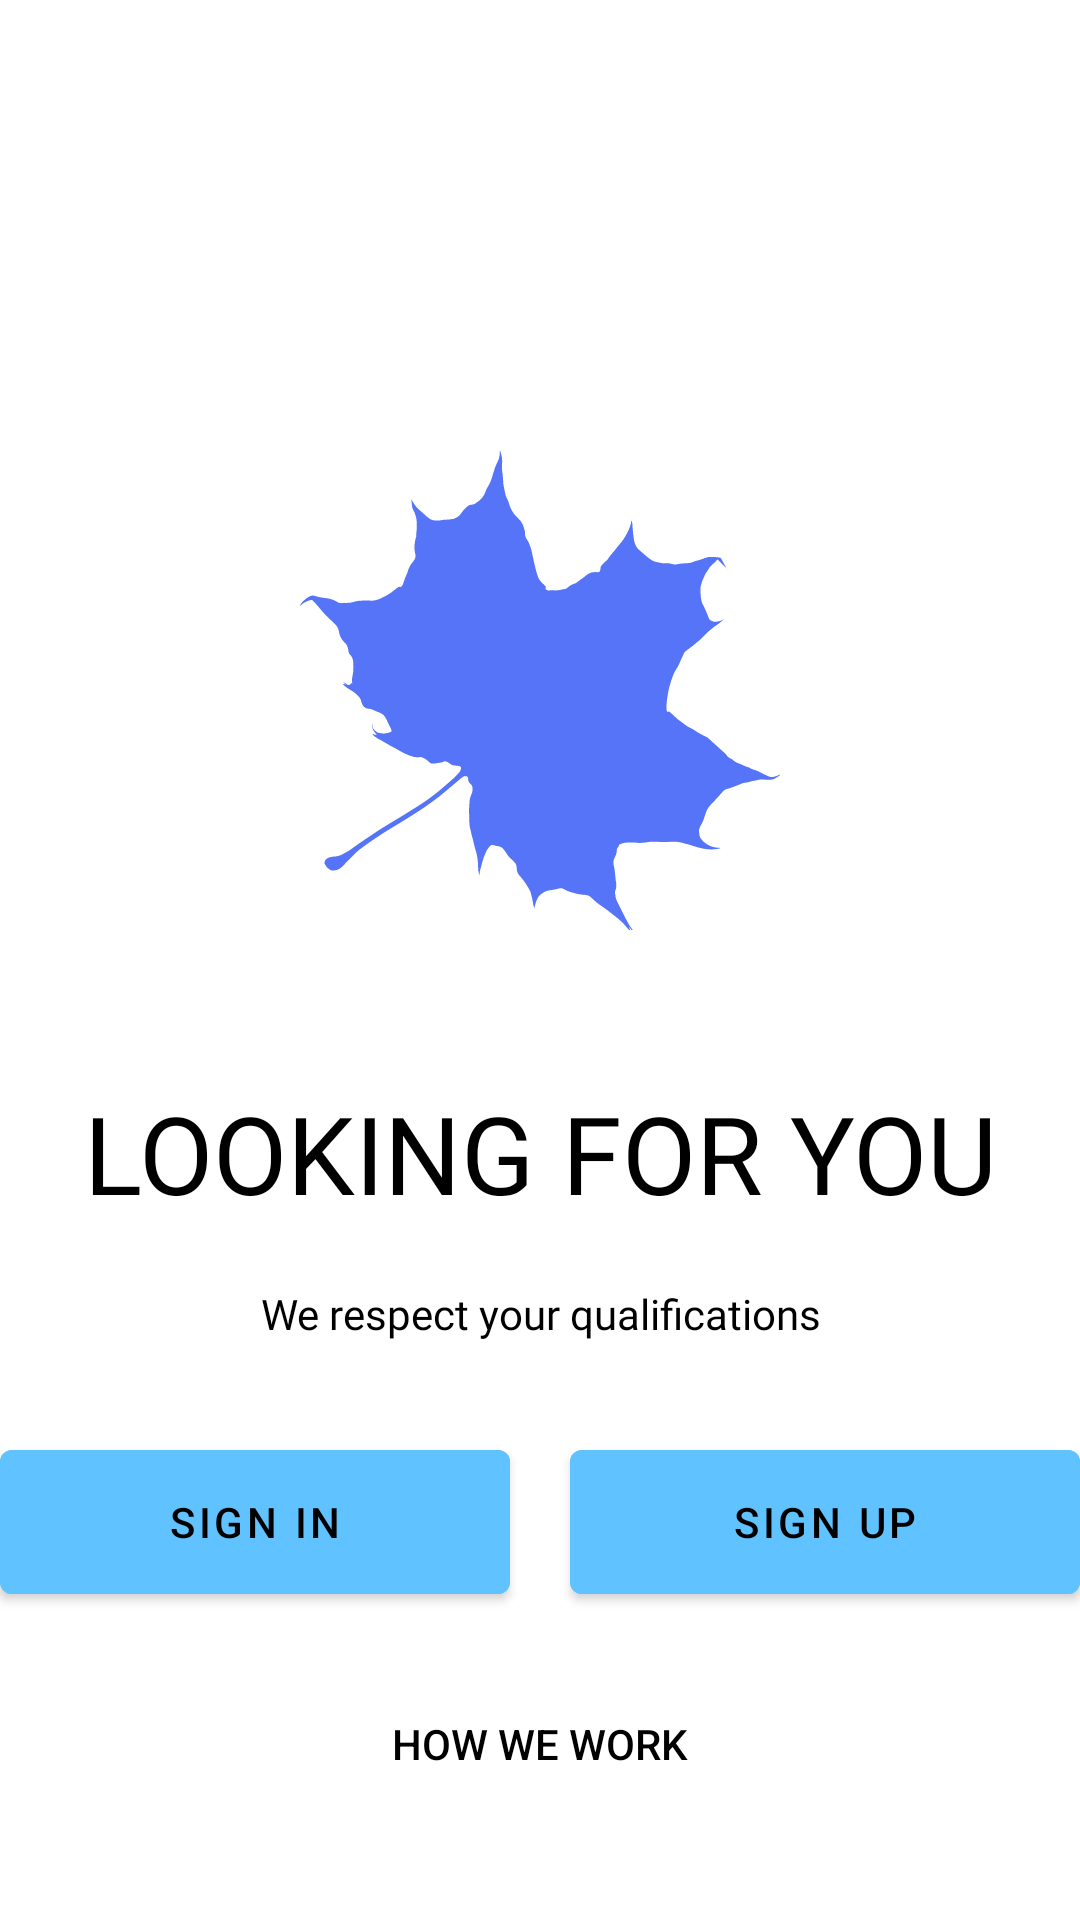

Layout XML and referenced resources for this Android screen:
<!-- AndroidManifest.xml: application theme Theme.KashJobs -->
<!-- res/layout/activity_welcome_screen.xml -->
<?xml version="1.0" encoding="utf-8"?>
<LinearLayout xmlns:android="http://schemas.android.com/apk/res/android"
    xmlns:app="http://schemas.android.com/apk/res-auto"
    xmlns:tools="http://schemas.android.com/tools"
    android:layout_width="match_parent"
    android:layout_height="match_parent"
    android:layout_margin="20dp"
    android:orientation="vertical"
    tools:context=".Common.WelcomeScreen">

    <com.google.android.material.imageview.ShapeableImageView
        android:layout_width="wrap_content"
        android:layout_height="wrap_content"
        android:layout_gravity="center_horizontal"
        android:layout_marginTop="150dp"
        android:src="@drawable/chinar_leaf_blue" />

    <com.google.android.material.textview.MaterialTextView
        android:layout_marginTop="50dp"
        android:layout_width="wrap_content"
        android:layout_height="wrap_content"
        android:layout_gravity="center"
        android:fontFamily="@font/muli_black"
        android:text="@string/looking_for_you"
        android:textAlignment="center"
        android:textColor="@color/black"
        android:textSize="36sp"
        app:textAllCaps="true" />

    <com.google.android.material.textview.MaterialTextView
        android:layout_marginTop="20dp"
        android:layout_width="wrap_content"
        android:layout_height="wrap_content"
        android:layout_gravity="center"
        android:fontFamily="@font/muli"
        android:text="@string/slogan"
        android:textAlignment="center"
        android:textColor="@color/black" />

    <LinearLayout
        android:layout_marginTop="30dp"
        android:layout_width="match_parent"
        android:layout_height="60dp">

        <com.google.android.material.button.MaterialButton
            android:id="@+id/welcome_log_in_btn"
            android:layout_width="0dp"
            android:layout_height="match_parent"
            android:layout_marginEnd="10dp"
            android:layout_weight="1"
            android:textColor="@color/black"
            android:backgroundTint="@color/start_color"
            android:text="@string/sign_in"
            android:onClick="signInPage"
            android:transitionName="transition_login"/>

        <com.google.android.material.button.MaterialButton
            android:id="@+id/welcome_sign_up_btn"
            android:layout_width="0dp"
            android:layout_height="match_parent"
            android:textColor="@color/black"
            android:layout_marginStart="10dp"
            android:layout_weight="1"
            android:backgroundTint="@color/start_color"
            android:text="@string/sign_up"
            android:onClick="signUpPage"
            android:transitionName="transtion_signup"/>
    </LinearLayout>

    <Button
        android:id="@+id/how_we_work_button"
        android:layout_marginTop="20dp"
        android:layout_width="match_parent"
        android:layout_height="wrap_content"
        android:textAllCaps="true"
        android:text="@string/how_we_work"
        android:background="#00000000"
        android:textColor="@color/black"/>


</LinearLayout>
<!-- resources referenced by this layout -->
<resources>
  <color name="black">#FF000000</color>
  <color name="start_color">#60C3FF</color>
  <!-- drawable chinar_leaf_blue: vector/xml drawable (drawable-v24, 18763 chars, omitted) -->
  <string name="how_we_work">How we work</string>
  <string name="looking_for_you">Looking<br />  for you</string>
  <string name="sign_in">Sign In</string>
  <string name="sign_up">Sign Up</string>
  <string name="slogan">We respect your qualifications</string>
  <style name="Theme.KashJobs" parent="Theme.MaterialComponents.DayNight.NoActionBar">
          
          <item name="colorPrimary">@color/end_color</item>
          <item name="colorPrimaryVariant">@color/status_bar_color</item>
          <item name="colorOnPrimary">@color/white</item>
          
          <item name="colorSecondary">@color/start_color</item>
          <item name="colorSecondaryVariant">@color/status_bar_color</item>
          <item name="colorOnSecondary">@color/black</item>
          
          <item name="android:statusBarColor" tools:targetApi="l">?attr/colorPrimaryVariant</item>
          
      </style>
  <color name="end_color">#5574F7</color>
  <color name="status_bar_color">#d0d0d0</color>
  <color name="white">#FFFFFFFF</color>
</resources>
